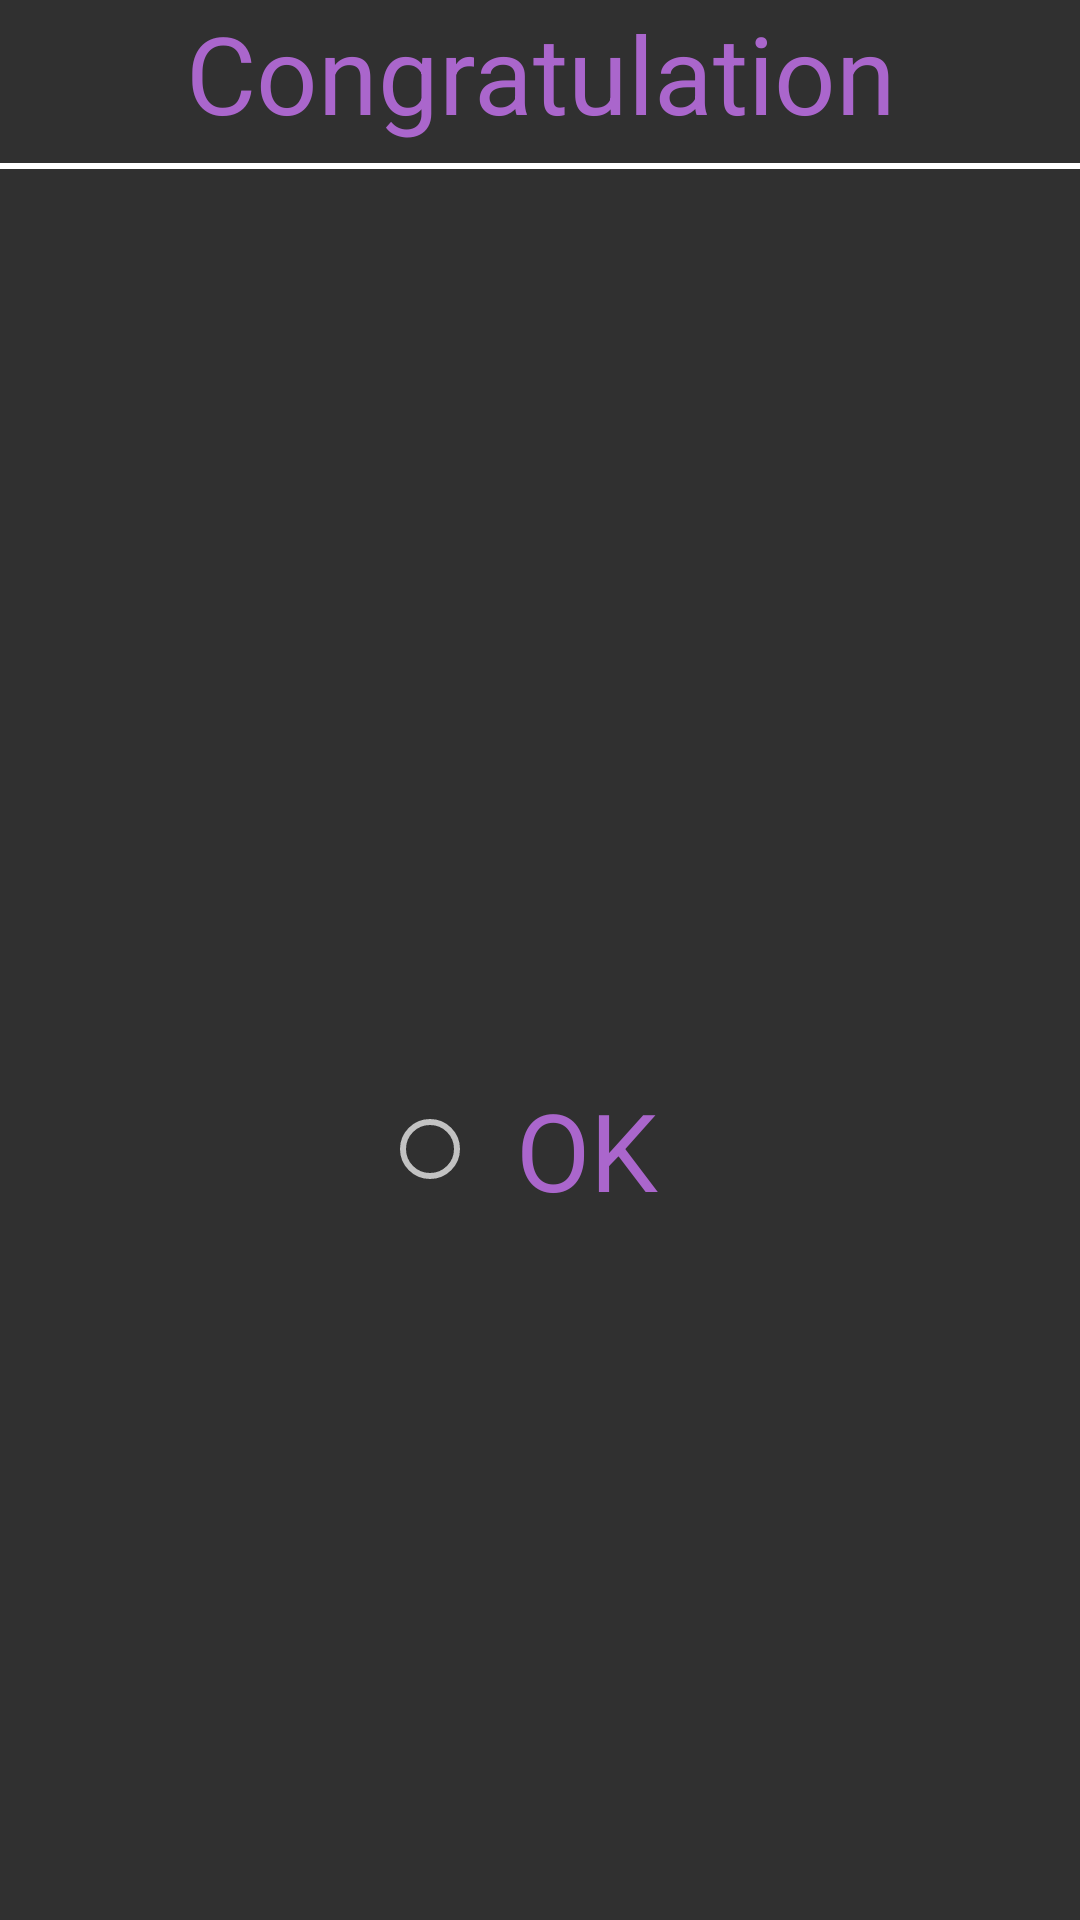

Layout XML and referenced resources for this Android screen:
<!-- AndroidManifest.xml: application theme Theme.Design.NoActionBar -->
<!-- res/layout/custom_dialog.xml -->
<?xml version="1.0" encoding="utf-8"?>
<LinearLayout xmlns:android="http://schemas.android.com/apk/res/android"
              android:orientation="vertical"
              android:layout_width="match_parent"
              android:layout_height="match_parent"
    android:background="@drawable/quize">
    <TextView
        android:layout_width="match_parent"
        android:layout_height="wrap_content"
        android:text="Congratulation"
        android:textColor="@android:color/holo_purple"
        android:layout_gravity="center"
        android:gravity="center"
        android:textSize="36sp"
        />
    <View
        android:layout_width="match_parent"
        android:layout_height="2dp"
        android:layout_marginTop="6dp"
        android:background="@color/White"/>
    <ImageView
        android:layout_width="match_parent"
        android:layout_height="300dp"
        android:src="@drawable/smileythumbsup"
        android:scaleType="centerInside"/>

<RadioGroup
    android:layout_width="match_parent"
    android:layout_height="54dp"
    android:gravity="center">

    <RadioButton
        android:id="@+id/dialog_ok2"
        android:layout_width="105dp"
        android:layout_height="wrap_content"
        android:gravity="center"
        android:text="OK"
        android:textColor="@android:color/holo_purple"
        android:textSize="36sp" />
</RadioGroup>

</LinearLayout>
<!-- resources referenced by this layout -->
<resources>
  <color name="White">#FFFFFF</color>
</resources>
